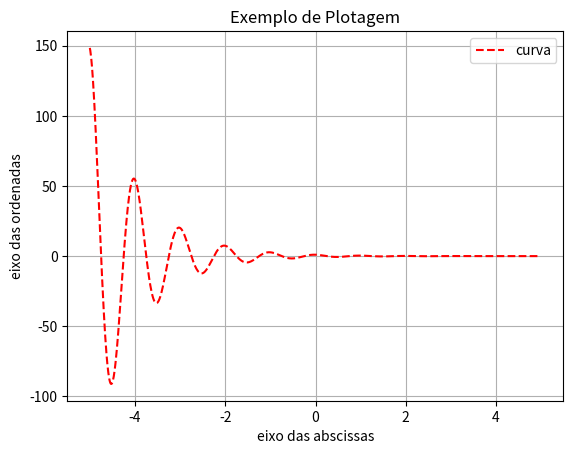

Source code (Python):

import numpy as np
import matplotlib.pyplot as plt

# -> cria um vetor com números entre o intervalo [-5,5)
# -> possuindo espaçamento de 0.01
x = np.arange(-5, 5, 0.01)

# -> cria um vetor contendo o resultado da seguinte equação:
# ->            y = e^(-x) * cos(2πx)
y = np.exp(-x) * np.cos(2 * np.pi * x)

plt.figure()
plt.subplot(111)
plt.plot(x, y, 'r--', label='curva')
plt.title('Exemplo de Plotagem')
plt.xlabel('eixo das abscissas')
plt.ylabel('eixo das ordenadas')
plt.legend()
plt.grid()
plt.show()



